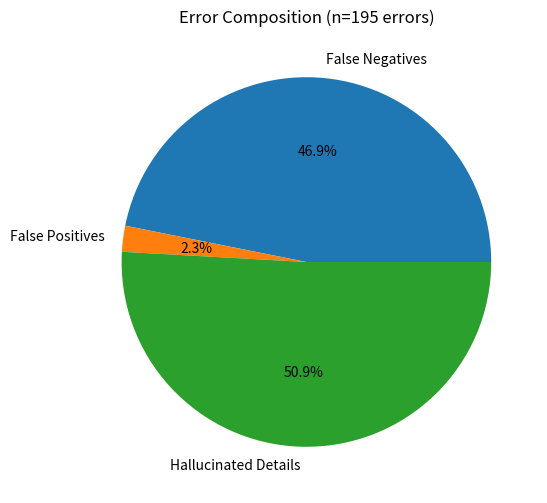

This chart was generated by the following Python code:
import matplotlib.pyplot as plt
import seaborn as sns
import numpy as np

def performance():
    labels = ['True Positives', 'False Positives', 'False Negatives', 'True Negatives']
    sizes = [45, 9, 186, 8]
    colors = ['#4CAF50', '#FFC107', '#F44336', '#2196F3']

    plt.figure(figsize=(8,6))
    plt.pie(sizes, labels=labels, colors=colors, autopct='%1.1f%%', startangle=140)
    plt.title('Model Prediction Distribution (n=248)')
    plt.savefig('performance_metrics.png', dpi=300, bbox_inches='tight')



def Hallucination():
    categories = ['RiskID', 'RiskDesc', 'VulnID', 'VulnDesc']
    rates = [81.45, 81.05, 98.39, 97.98]

    plt.figure(figsize=(10,6))
    ax = sns.barplot(x=categories, y=rates, palette="rocket")
    #plt.title('Hallucination Rates by Type')
    plt.ylabel('Percentage (%)')
    plt.ylim(0, 100)

    for p in ax.patches:
        ax.annotate(f'{p.get_height():.1f}%', 
                    (p.get_x() + p.get_width() / 2., p.get_height()),
                    ha='center', va='center', 
                    xytext=(0, 9), 
                    textcoords='offset points')

    plt.savefig('hallucination_rates.png', dpi=300, bbox_inches='tight')

def precision_Recall():   

    thresholds = [0.6, 0.7, 0.8, 0.9]
    precision = [75, 80, 83, 85]
    recall = [60, 45, 30, 15]

    plt.figure(figsize=(10,6))
    plt.plot(thresholds, precision, 'go-', label='Precision')
    plt.plot(thresholds, recall, 'bo-', label='Recall')
    plt.axvline(x=0.7, color='r', linestyle='--', label='Current Threshold')
    #plt.title('Precision-Recall')
    plt.xlabel('Confidence Threshold')
    plt.ylabel('Percentage (%)')
    plt.legend()
    plt.grid(True)
    plt.savefig('precision_recall.png', dpi=300)
    
    
def error_compare():
    error_types = ['False Negatives', 'False Positives', 'Hallucinated Details']
    counts = [186, 9, 202]
    explode = (0.1, 0, 0.1)

    plt.figure(figsize=(8,6))
    plt.pie(counts, labels=error_types, 
            autopct='%1.1f%%')
    plt.title('Error Composition (n=195 errors)')
    plt.savefig('error_types.png', dpi=300)
    
if __name__ == "__main__":
    #performance()
    #Hallucination()
    #precision_Recall()
    error_compare()